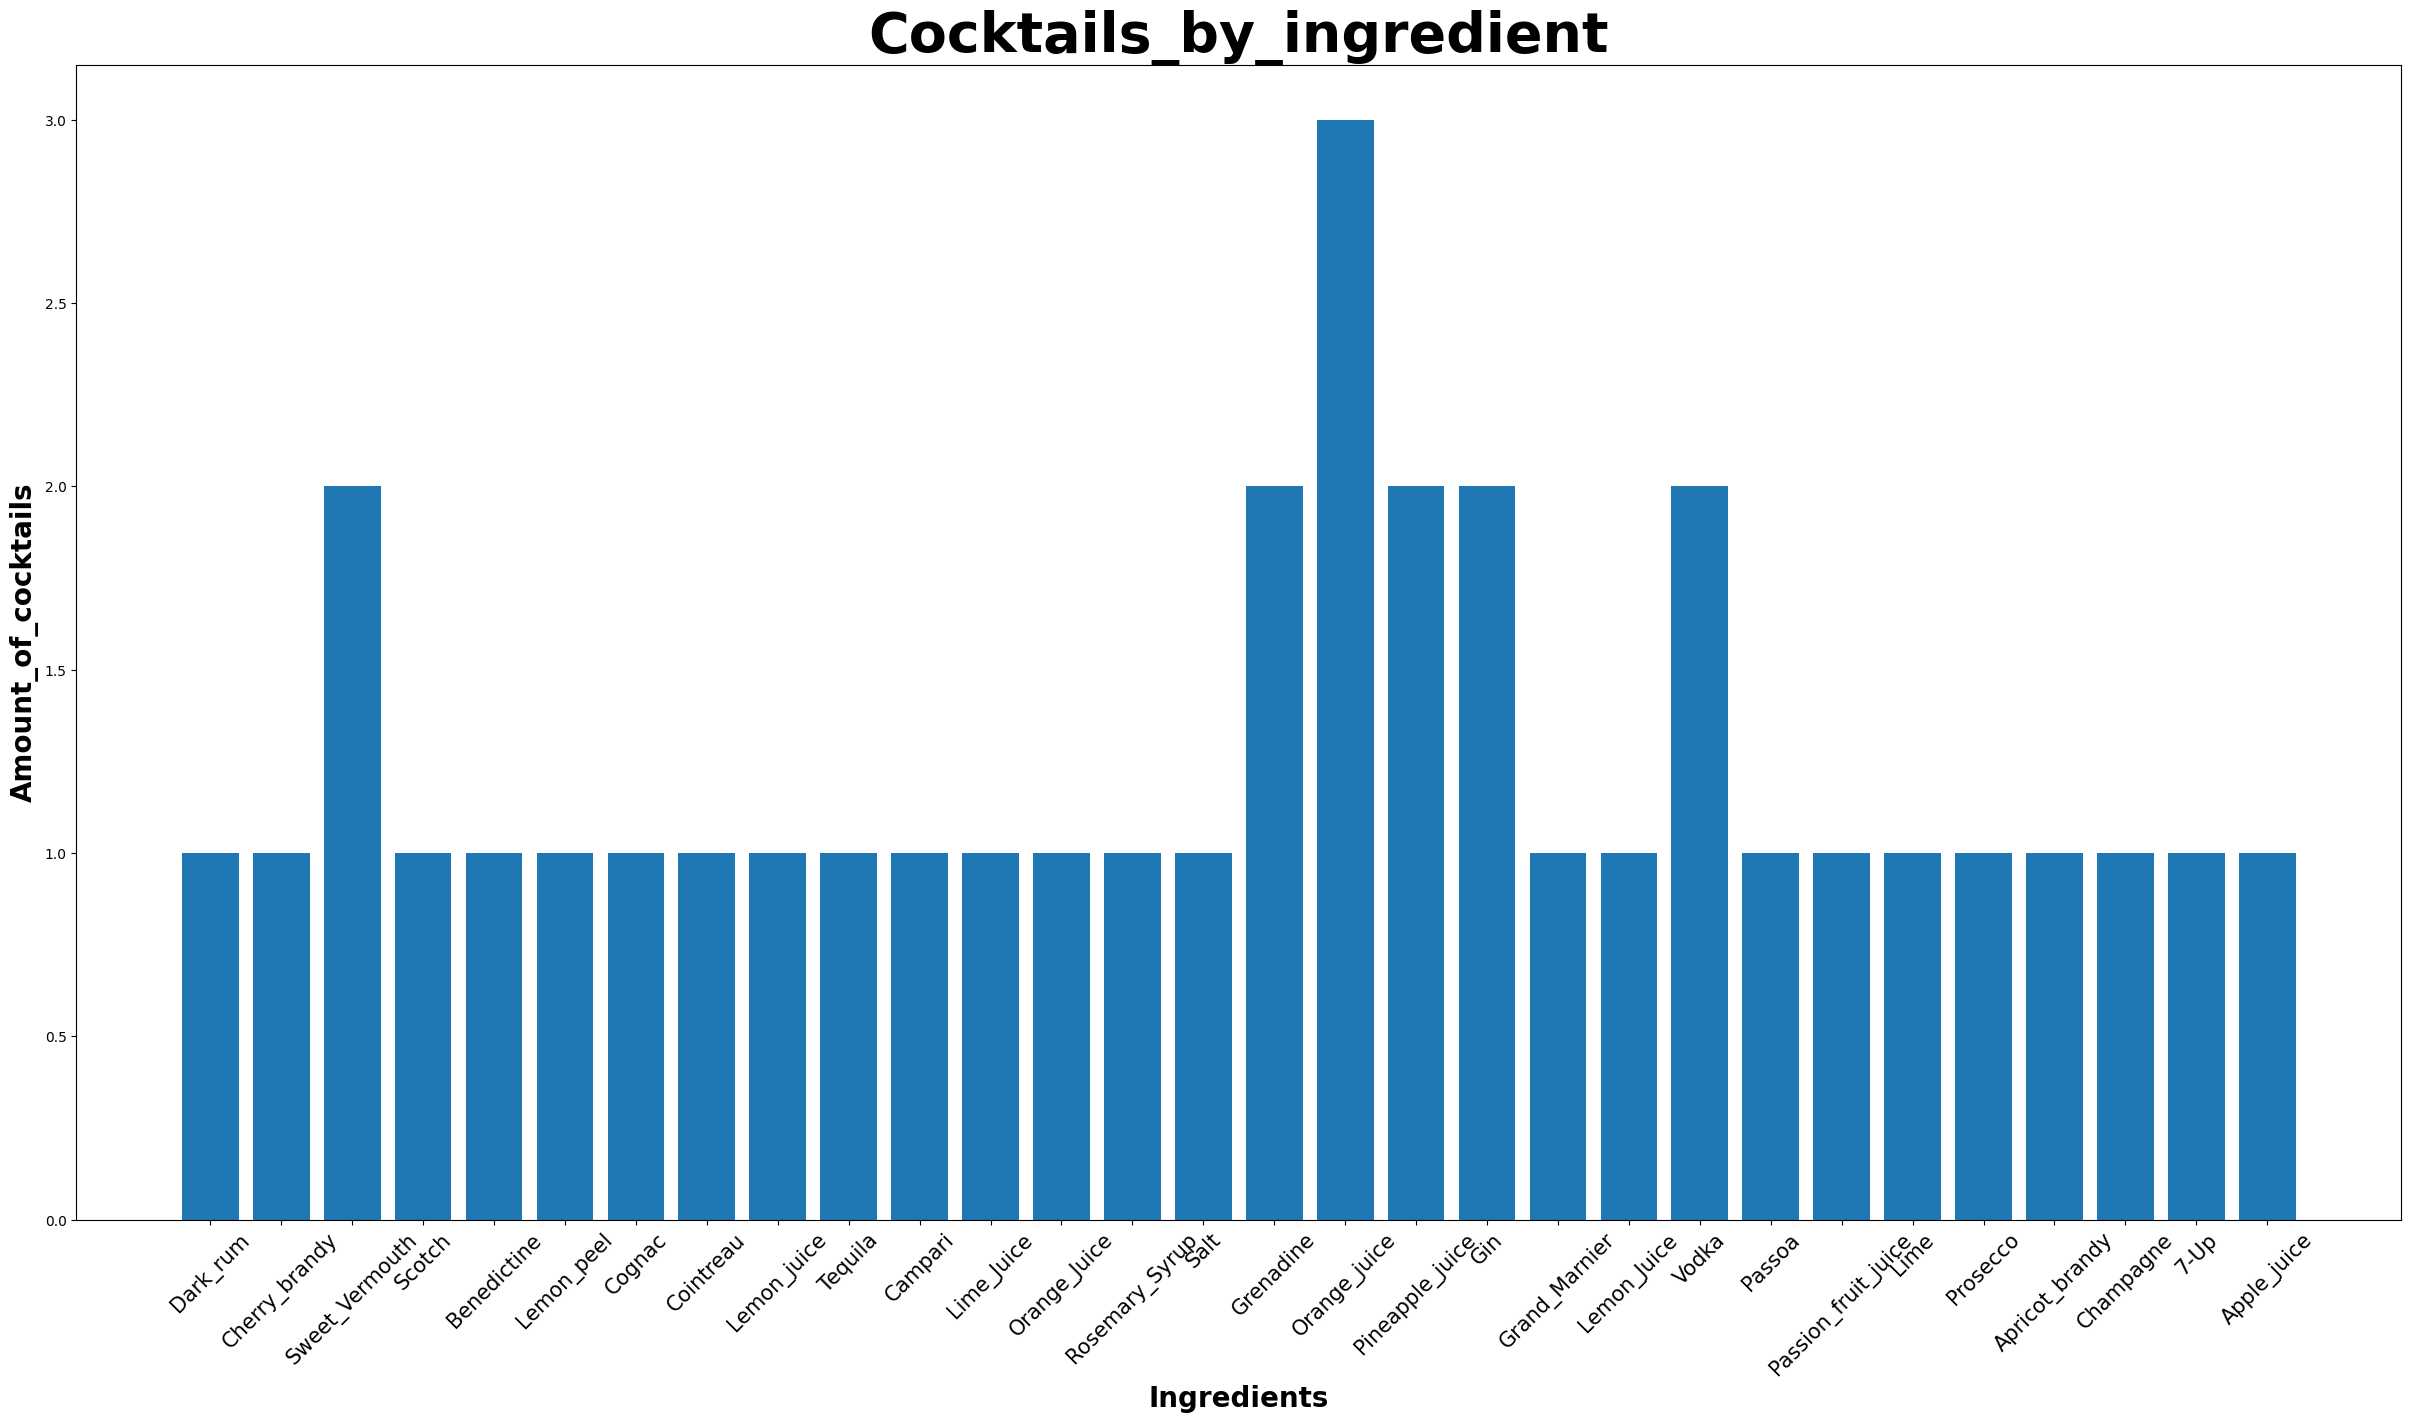

Values plotted in this chart, from the file beside it:
Ingredients, Amount_of_Cocktails
Dark_rum, 1
Cherry_brandy, 1
Sweet_Vermouth, 2
Scotch, 1
Benedictine, 1
Lemon_peel, 1
Cognac, 1
Cointreau, 1
Lemon_juice, 1
Tequila, 1
Campari, 1
Lime_Juice, 1
Orange_Juice, 1
Rosemary_Syrup, 1
Salt, 1
Grenadine, 2
Orange_juice, 3
Pineapple_juice, 2
Gin, 2
Grand_Marnier, 1
Lemon_Juice, 1
Vodka, 2
Passoa, 1
Passion_fruit_juice, 1
Lime, 1
Prosecco, 1
Apricot_brandy, 1
Champagne, 1
7-Up, 1
Apple_juice, 1
